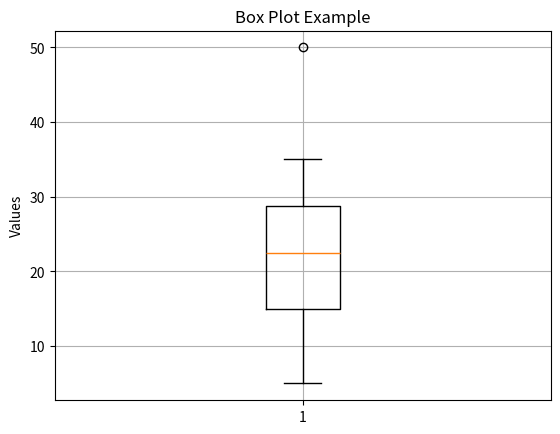

Python code for this plot:
import matplotlib.pyplot as plt
import numpy as np

data = [10, 20, 15, 25, 30, 35, 25, 15, 50, 5]

plt.boxplot(data)
plt.title("Box Plot Example")
plt.ylabel("Values")
plt.grid(True)
plt.show()
